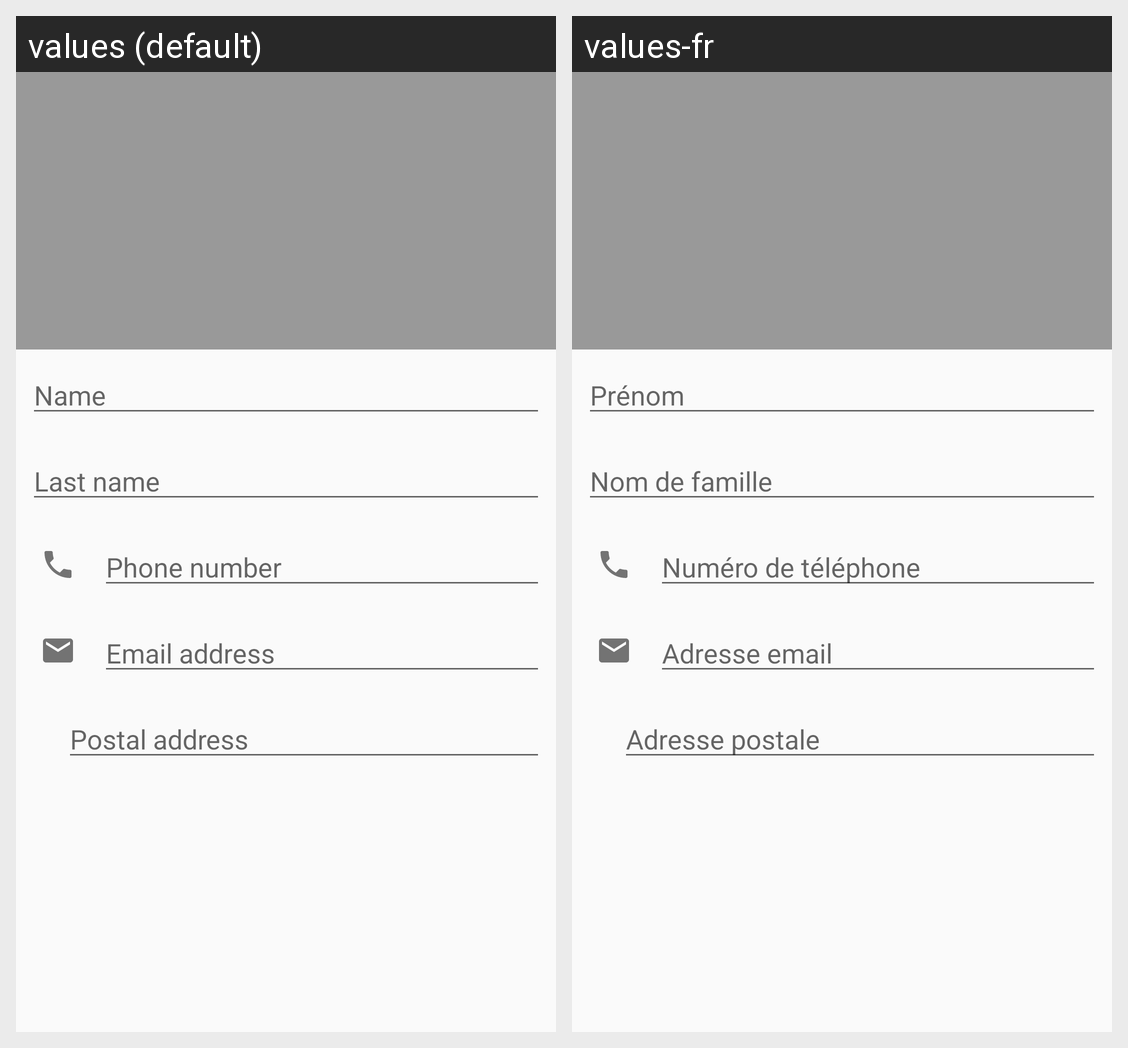

The Android screen above is rendered under two locales of the same app. Produce the string resources it draws, with the default and per-locale values.
Android screen res/layout/content_contact_edit.xml rendered under 2 locales, left to right: values (default), values-fr. Device: Nexus 5 (rendered at 1080×1920; each locale shown at half size, 540×960, under a caption strip naming it); theme AppTheme.
Strings drawn on this screen, with the default value and each locale's value (text and hints the layout hard-codes, and strings that could not be matched under every locale, appear in the picture but are not listed):

hint_name
  values: Name
  values-fr: Prénom

hint_last_name
  values: Last name
  values-fr: Nom de famille

hint_phone
  values: Phone number
  values-fr: Numéro de téléphone

hint_email
  values: Email address
  values-fr: Adresse email

hint_address
  values: Postal address
  values-fr: Adresse postale
